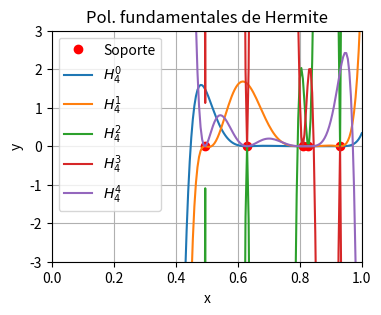

This chart was generated by the following Python code:
#!/usr/bin/env python3
# -*- coding: utf-8 -*-
"""
Created on Sat Nov 30 13:53:45 2019

@author: andrespresavilla
"""

import numpy as np
import matplotlib.pyplot as plt

def hermite(x):
    n = len(x)
    L = np.zeros((n,n))
    phi1 = [] #añadiremos los de primer tipo
    phi2 = [] #añadiremos los de segundo tipo
    for i in range(n):
        suma=0
        y = np.delete(x,i)
        polinomio = np.poly(y) 
        denominador = np.polyval(polinomio,x[i]) 
        L[i] = polinomio/denominador #hasta aquí cálculo de los de Lagrange
        cuadrado = np.polymul(L[i],L[i]) #calculamos su cuadrado con polymul
        f=np.array([1,-x[i]])
        for k in range(n-1):
            suma = suma + 1/(x[i]-y[k])
        parent = 1-2*suma*np.array([1,-x[i]])
        phi1.append(np.polymul(parent,cuadrado)) #añadimos a la lista de los polin hermite 1
        phi2.append(np.polymul(f,cuadrado)) #añadimos a la lista los de segundo tipo
    PHI1=np.array(phi1) #los transformamos en arrays
    PHI2=np.array(phi2)
    return PHI1,PHI2

#Probamos un soporte de 5 elementos
x=np.random.rand(5)
x.sort() #les ordenamos
PHermite=hermite(x)[0]
print(PHermite)
X=np.linspace(0,1,201) 
Y=np.zeros((len(x),len(X))) 
for i in range(len(x)):
    Y[i,]=np.polyval(PHermite[i],X) #sustituimos los valores en el polinomio
fig=plt.figure(1,figsize=(4,3))
plt.plot(x,np.zeros(len(x)),'ro')
plt.plot(X,Y.transpose())
plt.title('Pol. fundamentales de Hermite')
plt.xlabel('x')
plt.ylabel('y')
plt.legend(('Soporte',r'$H_4^{0}$',r'$H_4^{1}$',r'$H_4^{2}$',r'$H_4^{3}$',r'$H_4^{4}$'))
plt.grid()
plt.axis([0,1,-3,3])
plt.show()


